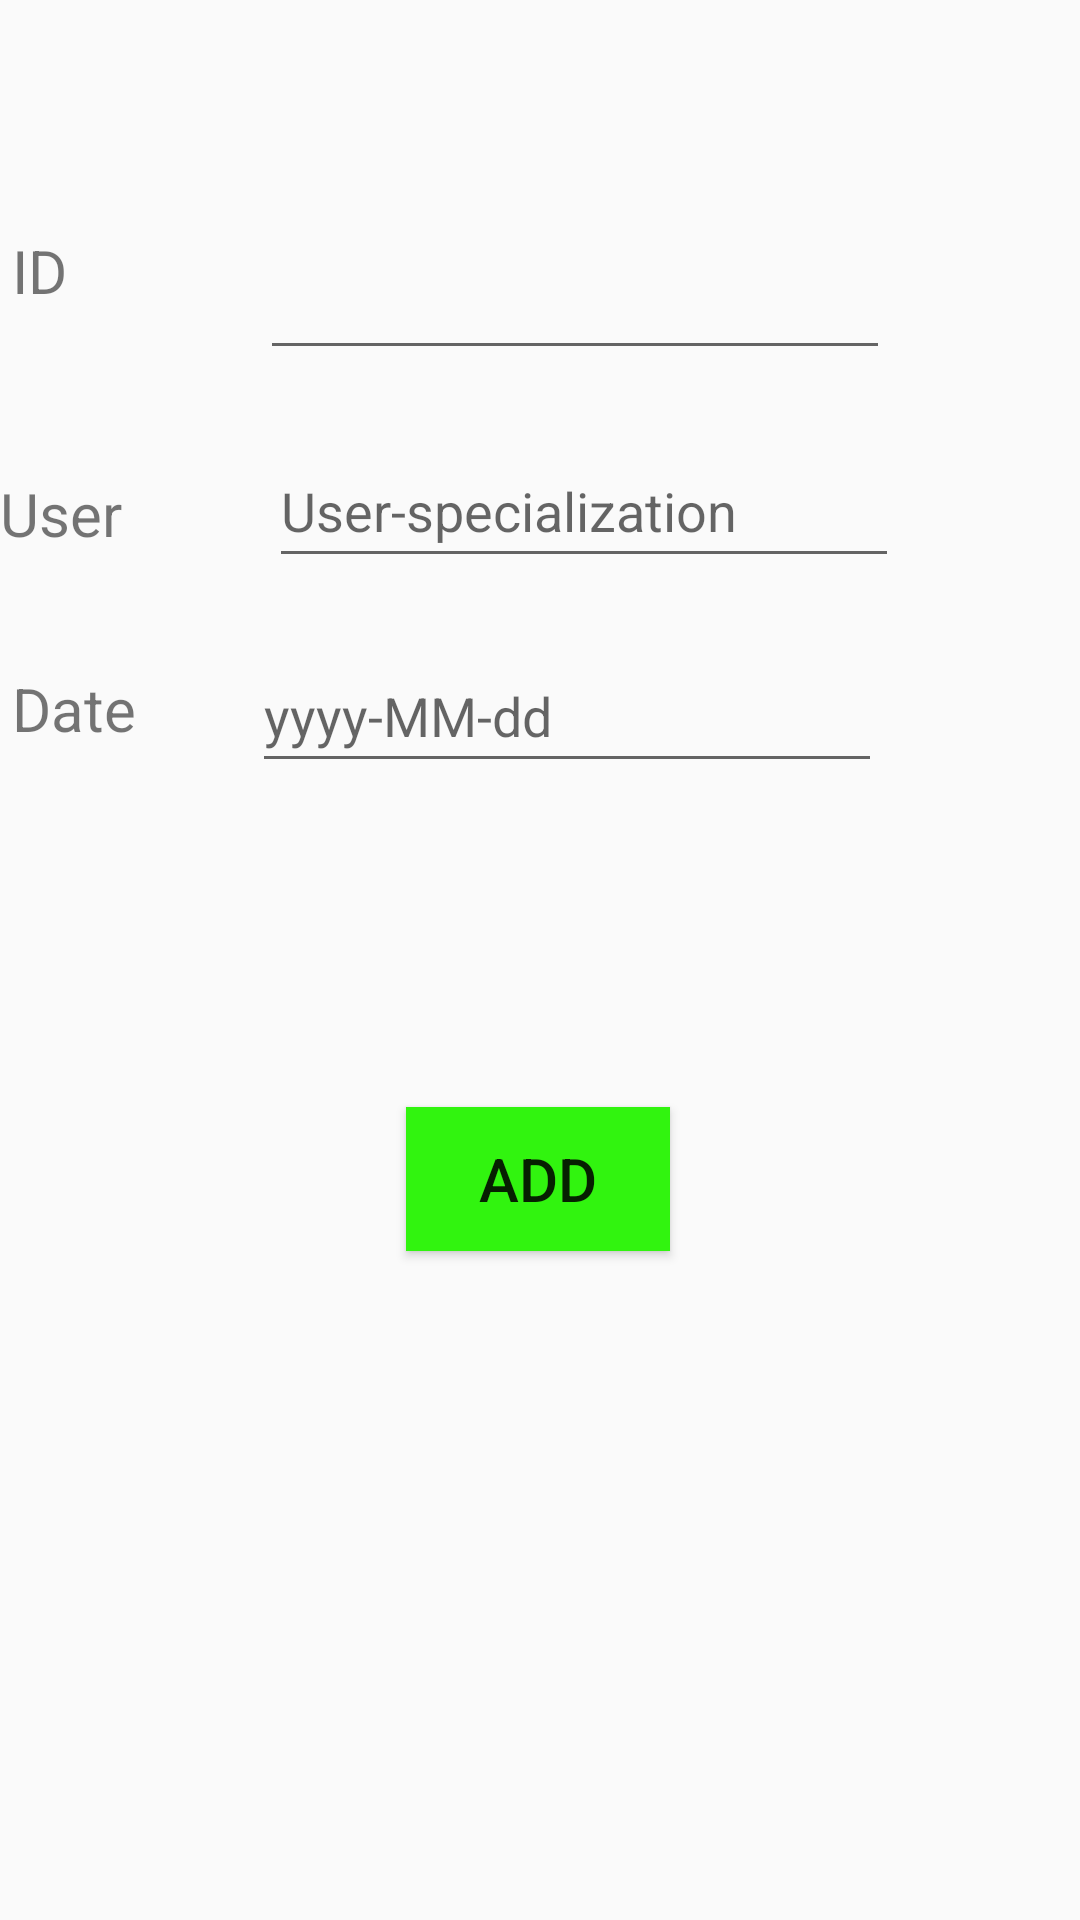

Here is an Android app screen rendered from its layout file. Give the layout XML and the strings, colors and styles it references.
<!-- AndroidManifest.xml: application theme Theme.CALENDAR -->
<!-- res/layout/addevent.xml -->
<?xml version="1.0" encoding="utf-8"?>

<android.support.constraint.ConstraintLayout xmlns:android="http://schemas.android.com/apk/res/android"
    xmlns:app="http://schemas.android.com/apk/res-auto"

    xmlns:tools="http://schemas.android.com/tools"
    android:layout_width="match_parent"
    android:layout_height="match_parent">

    <TextView
        android:id="@+id/Id"
        android:layout_width="53dp"
        android:layout_height="31dp"
        android:layout_marginBottom="50dp"
        android:text="ID"
        android:textSize="20sp"
        app:layout_constraintBottom_toTopOf="@+id/event"
        app:layout_constraintEnd_toEndOf="parent"
        app:layout_constraintHorizontal_bias="0.013"
        app:layout_constraintStart_toStartOf="parent"
        app:layout_constraintTop_toTopOf="parent"
        app:layout_constraintVertical_bias="1.0" />

    <TextView
        android:id="@+id/event"
        android:layout_width="66dp"
        android:layout_height="35dp"
        android:layout_marginBottom="7dp"
        android:text="User"
        android:textSize="20sp"
        app:layout_constraintBottom_toTopOf="@+id/date"
        app:layout_constraintEnd_toEndOf="parent"
        app:layout_constraintHorizontal_bias="0.0"
        app:layout_constraintStart_toStartOf="parent"
        app:layout_constraintTop_toTopOf="parent"
        app:layout_constraintVertical_bias="0.873" />

    <TextView
        android:id="@+id/date"
        android:layout_width="wrap_content"
        android:layout_height="wrap_content"
        android:text="Date"
        android:textSize="20sp"
        app:layout_constraintBottom_toBottomOf="parent"
        app:layout_constraintEnd_toEndOf="parent"
        app:layout_constraintHorizontal_bias="0.013"
        app:layout_constraintStart_toStartOf="parent"
        app:layout_constraintTop_toTopOf="parent"
        app:layout_constraintVertical_bias="0.363" />

    <EditText
        android:id="@+id/Datein"
        android:layout_width="wrap_content"
        android:layout_height="48dp"
        android:ems="10"
        android:hint="yyyy-MM-dd"
        android:inputType="date"
        android:minHeight="48dp"
        app:layout_constraintBottom_toBottomOf="parent"
        app:layout_constraintEnd_toEndOf="parent"
        app:layout_constraintHorizontal_bias="0.37"
        app:layout_constraintStart_toEndOf="@+id/date"
        app:layout_constraintTop_toTopOf="parent"
        app:layout_constraintVertical_bias="0.36"
        tools:ignore="SpeakableTextPresentCheck" />

    <EditText
        android:id="@+id/Idin"
        android:layout_width="wrap_content"
        android:layout_height="wrap_content"
        android:layout_marginTop="76dp"
        android:layout_marginBottom="22dp"
        android:ems="10"
        android:inputType="number"
        android:minHeight="48dp"
        app:layout_constraintBottom_toTopOf="@+id/Eventin"
        app:layout_constraintEnd_toEndOf="parent"
        app:layout_constraintHorizontal_bias="0.319"
        app:layout_constraintStart_toEndOf="@+id/Id"
        app:layout_constraintTop_toTopOf="parent"
        tools:ignore="SpeakableTextPresentCheck" />

    <EditText
        android:id="@+id/Eventin"
        android:layout_width="wrap_content"
        android:layout_height="wrap_content"
        android:ems="10"
        android:hint="User-specialization"
        android:inputType="textPersonName"
        android:minHeight="48dp"
        app:layout_constraintBottom_toTopOf="@+id/Datein"
        app:layout_constraintEnd_toEndOf="parent"
        app:layout_constraintHorizontal_bias="0.281"
        app:layout_constraintStart_toEndOf="@+id/event"
        app:layout_constraintTop_toTopOf="parent"
        app:layout_constraintVertical_bias="0.876"
        tools:ignore="SpeakableTextPresentCheck" />

    <Button
        android:id="@+id/button2"
        android:layout_width="wrap_content"
        android:layout_height="wrap_content"
        android:background="#31F40F"
        android:text="Add"
        android:textSize="20sp"
        app:layout_constraintBottom_toBottomOf="parent"
        app:layout_constraintEnd_toEndOf="parent"
        app:layout_constraintHorizontal_bias="0.498"
        app:layout_constraintStart_toStartOf="parent"
        app:layout_constraintTop_toBottomOf="@+id/Datein"
        app:layout_constraintVertical_bias="0.326"
        tools:ignore="MissingConstraints" />

</android.support.constraint.ConstraintLayout>
<!-- resources referenced by this layout -->
<resources>
  <style name="Theme.CALENDAR" parent="Theme.AppCompat.Light.DarkActionBar">
          
          <item name="colorPrimary">@color/purple_500</item>
          <item name="colorPrimaryDark">@color/purple_700</item>
          <item name="colorAccent">@color/teal_200</item>
          
      </style>
  <!-- not gathered from this repository: default colours our renderer supplied (Android Studio template values) -->
  <color name="purple_500">#FF6200EE</color>
  <color name="purple_700">#FF3700B3</color>
  <color name="teal_200">#FF03DAC5</color>
</resources>
